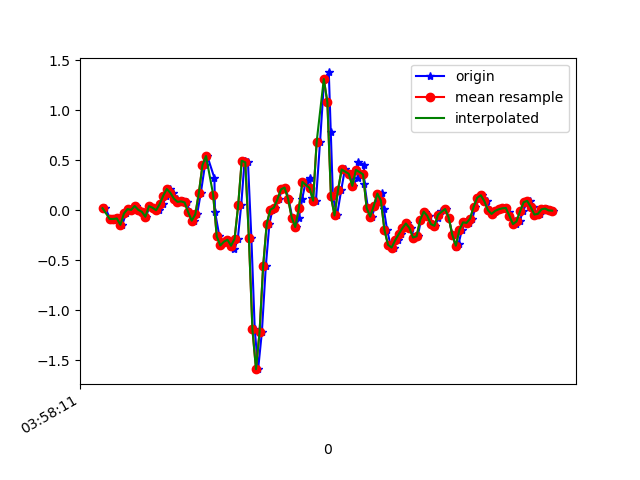

The file beside this chart, header and first rows:
1618545491576, 1241167751650153, 0.02146103, -0.02130249, 0.03797063
1618545491603, 1241167770689209, -0.08605, 0.09843, -0.02556
1618545491620, 1241167789728281, -0.0946, 0.2145, 0.02453
1618545491635, 1241167808767337, -0.0775, 0.03123, -0.02189
1618545491651, 1241167827806409, -0.08116, 0.2072, 9.7E-5
1618545491670, 1241167846808793, -0.1447, -0.13, -0.009677
1618545491692, 1241167865844393, -0.03107, 0.2414, -0.01579
1618545491715, 1241167884855161, 0.01291, -0.174, 0.03797
1618545491727, 1241167903890777, 0.004357, -0.1093, -0.02922
1618545491746, 1241167922926361, 0.04345, 0.08132, 0.0172
1618545491765, 1241167941979193, 0.005579, -0.1997, 0.00254
1618545491788, 1241167961015993, -0.01397, 0.2475, -0.008455
1618545491803, 1241167980052793, -0.06406, -0.07872, 0.02209
1618545491825, 1241167999089561, 0.04223, 0.07766, -0.02312
1618545491841, 1241168018126361, 0.02635, -0.03596, 0.02209
1618545491860, 1241168037163161, 6.916197E-4, -0.229, 0.05996
1618545491879, 1241168056157273, 6.916197E-4, -0.002977, 0.02942
1618545491898, 1241168075193145, 0.06178, -0.02985, 0.1259
1618545491918, 1241168094229017, 0.1461, -0.08728, 0.1675
1618545491937, 1241168113264857, 0.2133, 0.1595, 0.1699
1618545491956, 1241168132300729, 0.1754, 0.1009, 0.2041
1618545491975, 1241168151327801, 0.1168, 0.05933, 0.2579
1618545491996, 1241168170363257, 0.08499, 0.04589, 0.3177
1618545492013, 1241168189398713, 0.08988, 0.03612, 0.3849
1618545492031, 1241168208434169, 0.07888, 0.02634, 0.4729
1618545492051, 1241168227469689, -0.01886, 0.02024, 0.5682
1618545492071, 1241168246483641, -0.1032, 0.07155, 0.6684
1618545492090, 1241168265518265, -0.0384, 0.1449, 0.7417
1618545492111, 1241168284552889, 0.1766, 0.1571, 0.782
1618545492134, 1241168303562745, 0.4527, 0.09965, 0.7954
1618545492147, 1241168322597433, 0.5431, 0.03245, 0.8724
1618545492187, 1241168341632057, 0.3232, -0.004198, 0.9799
1618545492190, 1241168360663609, -0.01153, -0.01642, 1.122
1618545492215, 1241168379698169, -0.2608, -0.04574, 1.293
1618545492222, 1241168398856741, -0.3512, -0.0775, 1.467
1618545492242, 1241168417891301, -0.3133, 0.009241, 1.658
1618545492261, 1241168436925861, -0.2937, 0.1534, 1.877
1618545492285, 1241168455949029, -0.317, 0.245, 2.094
1618545492299, 1241168474983269, -0.3903, 0.245, 2.269
1618545492318, 1241168494017509, -0.284, 0.1864, 2.408
1618545492337, 1241168513051749, 0.04956, 0.04101, 2.495
1618545492356, 1241168532061157, 0.4955, -0.1545, 2.544
1618545492375, 1241168551100901, 0.4796, -0.2925, 2.543
1618545492394, 1241168570135269, -0.273, -0.4379, 2.514
1618545492413, 1241168589169637, -1.19, -0.6664, 2.461
1618545492432, 1241168608204005, -1.588, -0.8374, 2.337
1618545492453, 1241168627238373, -1.215, -0.9156, 2.142
1618545492475, 1241168646275109, -0.5576, -0.9254, 1.84
1618545492495, 1241168665309477, -0.1361, -0.9022, 1.463
1618545492512, 1241168684343973, 0.005579, -0.8435, 1.106
1618545492527, 1241168703378469, 0.02757, -0.7604, 0.7869
1618545492549, 1241168722412837, 0.1106, -0.7042, 0.5047
1618545492565, 1241168741447333, 0.2096, -0.6603, 0.1895
1618545492584, 1241168760475813, 0.2279, -0.598, -0.1343
1618545492603, 1241168779510053, 0.1143, -0.4966, -0.4287
1618545492623, 1241168798544421, -0.07261, -0.378, -0.7048
1618545492643, 1241168817578661, -0.1667, -0.2718, -0.9773
1618545492660, 1241168836588069, -0.07628, -0.1374, -1.241
1618545492679, 1241168855617445, 0.1143, -5.330797E-4, -1.461
1618545492698, 1241168874651557, 0.2841, 0.1424, -1.639
1618545492722, 1241168893685797, 0.3232, 0.3, -1.782
... 72 more rows
